Run: headless pygame with SDL's dummy video driver; simulated clock (each Clock.tick advances the game by its frame time, no real sleeping); random seed 0; keys injected as events and as key.get_pressed() state; no mouse input.
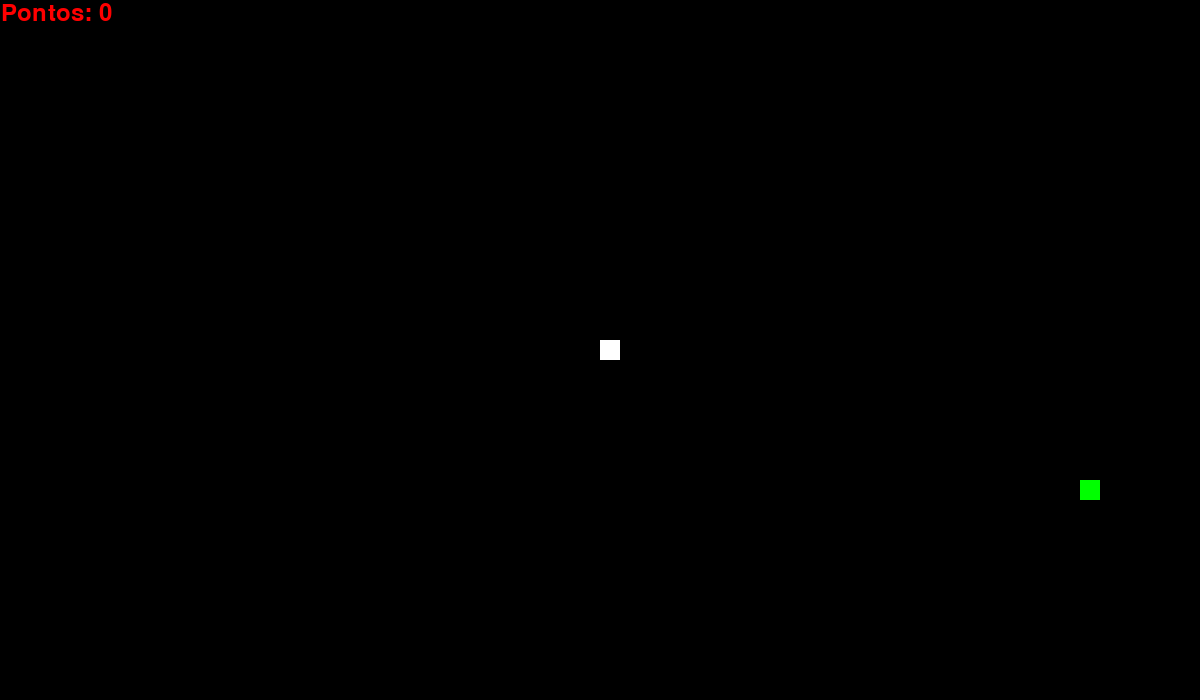
Frame 1 of 1 · flips 1–60 · no input

The pygame program that drew these frames:

# Baixar biblioteca: python -m pip install -U pygame==2.6.0
import pygame
import random
import sys

#Config
pygame.init()
pygame.display.set_caption("Jogo Snake Python")

largura = 1200
altura = 700
tela = pygame.display.set_mode((largura, altura))
relogio = pygame.time.Clock()

preta = (0, 0, 0)
branca = (255, 255, 255)
vermelha = (255, 0, 0)
verde = (0, 255, 0)

#Parametros da cobrinha
tamanho_quadrado = 20
velocidade_jogo = 15

def gerar_comida():
    comida_x = random.randrange(0, largura, tamanho_quadrado)
    comida_y = random.randrange(0, altura, tamanho_quadrado)
    return comida_x, comida_y

def desenhar_comida(tamanho, comida_x, comida_y):
    pygame.draw.rect(tela, verde, [comida_x, comida_y, tamanho, tamanho])

def desenhar_cobra(tamanho, pixels):
    for pixel in pixels:
        pygame.draw.rect(tela, branca, [pixel[0], pixel[1], tamanho, tamanho])

def desenhar_pontuacao(pontuacao):
    fonte = pygame.font.SysFont('Helvetica', 35)
    texto = fonte.render(f"Pontos: {pontuacao}", True, vermelha)
    tela.blit(texto, [1, 1])

def selecionar_velocidade(tecla, vel_x, vel_y):
    if tecla == pygame.K_DOWN and vel_y == 0:
        return 0, tamanho_quadrado

    if tecla == pygame.K_UP and vel_y == 0:
        return 0, -tamanho_quadrado

    if tecla == pygame.K_RIGHT and vel_x == 0:
        return tamanho_quadrado, 0

    if tecla == pygame.K_LEFT and vel_x == 0:
        return -tamanho_quadrado, 0
    
    return vel_x, vel_y
    
def rodar_jogo():
    fim_jogo = False

    x = (largura // 2) // tamanho_quadrado * tamanho_quadrado
    y = (altura // 2) // tamanho_quadrado * tamanho_quadrado    
    
    velocidade_x = 0
    velocidade_y = 0

    tamanho_cobra = 1
    pixels = []

    comida_x, comida_y = gerar_comida()

    while not fim_jogo:
        tela.fill(preta)

        for evento in pygame.event.get():
            if evento.type == pygame.QUIT:
                fim_jogo = True
            elif evento.type == pygame.KEYDOWN:
                velocidade_x, velocidade_y = selecionar_velocidade(evento.key, velocidade_x, velocidade_y)



        #Draw Food
        desenhar_comida(tamanho_quadrado, comida_x, comida_y)

        # Atualizar a posição da cobra
        if x < 0 or x >= largura or y < 0 or y >= altura:
            fim_jogo=True

        x += velocidade_x
        y += velocidade_y

        #Draw Snake
        pixels.append([x, y])

        if len(pixels) > tamanho_cobra:
            del pixels[0]

        #Se a cobrinha bateu no próprio corpo
        for pixel in pixels[:-1]:
            if pixel == [x, y]:
                fim_jogo = True

        desenhar_cobra(tamanho_quadrado, pixels)

        #Draw Score
        desenhar_pontuacao(tamanho_cobra - 1)

        #Atualização da Tela
        pygame.display.update()

        #Draw new food
        if x == comida_x and y == comida_y:
            tamanho_cobra += 1
            comida_x, comida_y = gerar_comida()

        relogio.tick(velocidade_jogo)
rodar_jogo()
